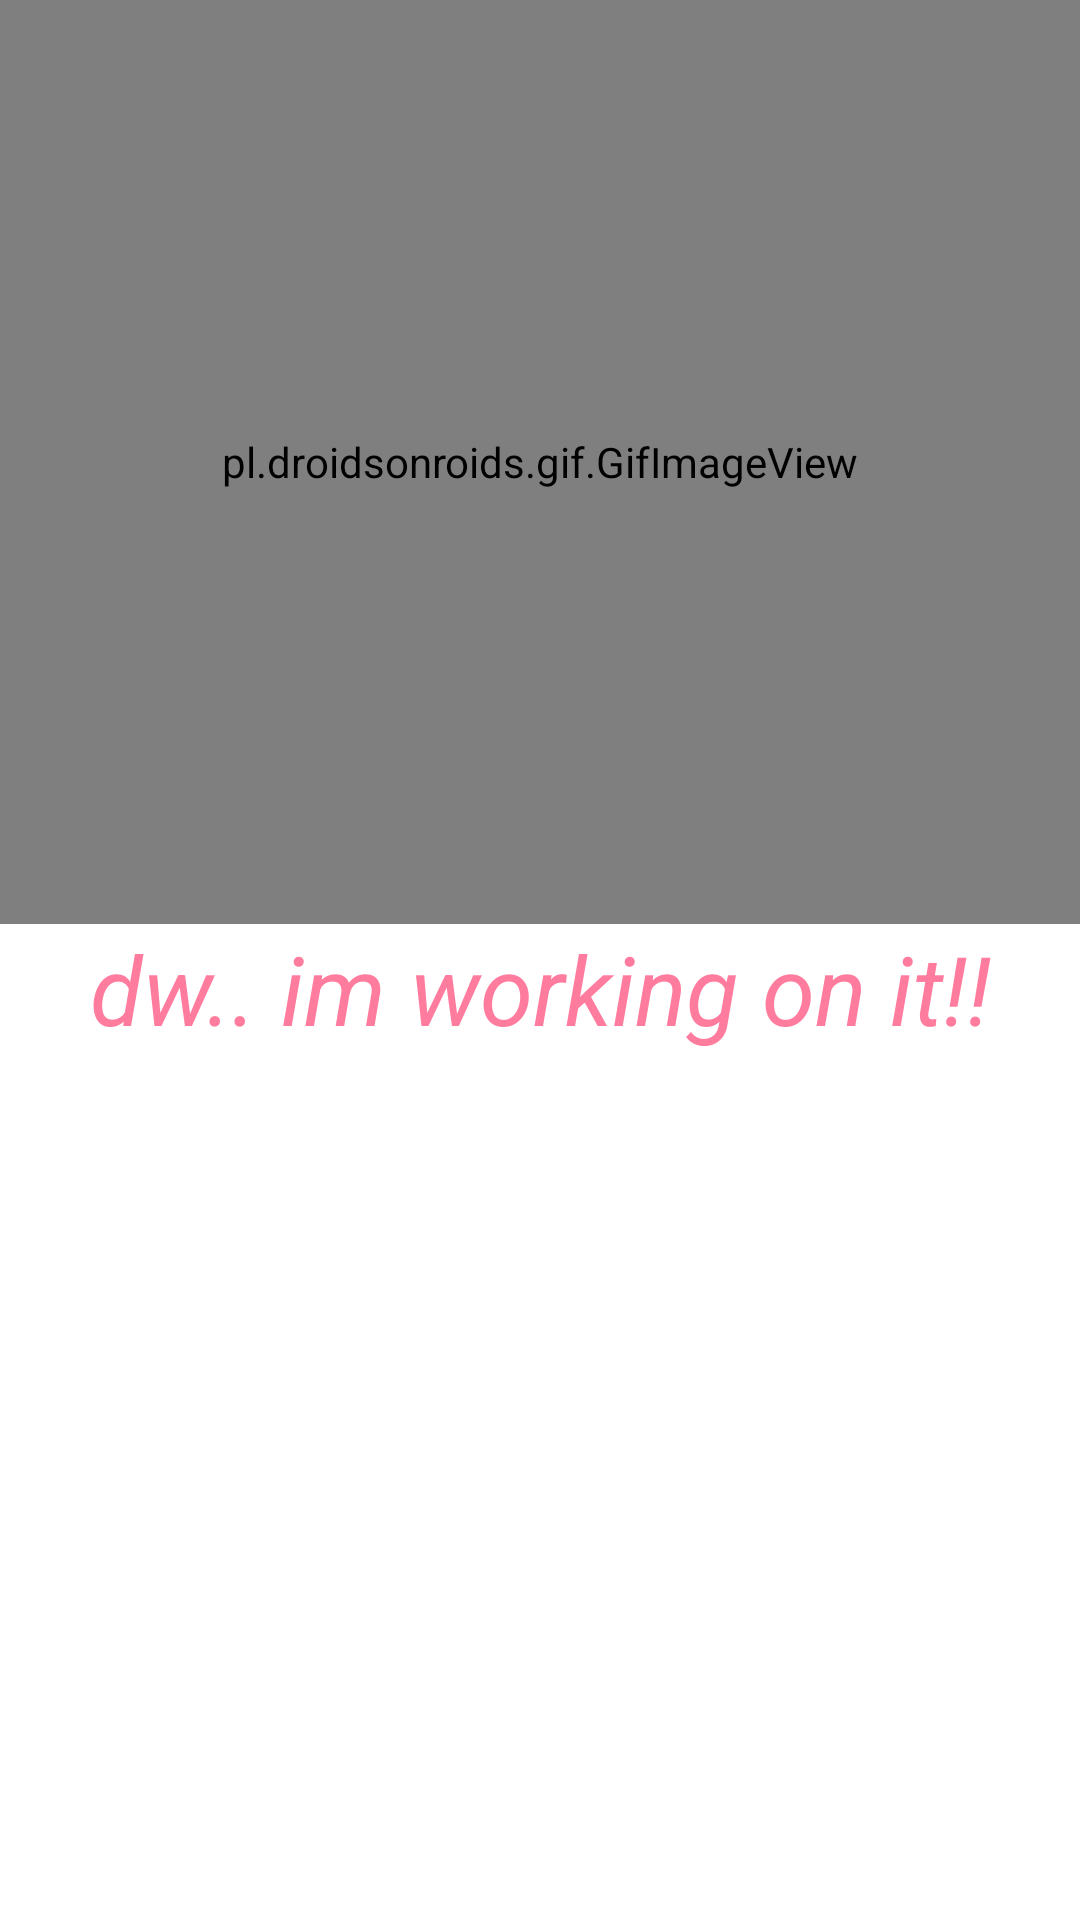

Write the Android layout XML for this screen, with the resource values it uses.
<!-- AndroidManifest.xml: application theme AppTheme -->
<!-- res/layout/dialog_loading.xml -->
<?xml version="1.0" encoding="utf-8"?>
<LinearLayout
        xmlns:android="http://schemas.android.com/apk/res/android"
        android:background="@color/textColorPrimary"
        android:layout_height="match_parent"
        android:layout_width="match_parent"
        android:orientation="vertical">

    <pl.droidsonroids.gif.GifImageView
        android:id="@+id/dialog_loading_gif"
        android:scaleType="center"
        android:layout_gravity="center"
        android:layout_weight="1"
        android:layout_width="match_parent"
        android:layout_height="wrap_content"
        android:src="@drawable/loading_big_brain" />

    <TextView
        android:id="@+id/dialog_loading_text"
        android:layout_width="match_parent"
        android:layout_height="wrap_content"
        android:gravity="center_horizontal"
        android:text="@string/default_loading_message"
        android:textColor="@color/loadingColor"
        android:layout_weight="1"
        android:textSize="32sp"
        android:textStyle="italic" />

</LinearLayout>
<!-- resources referenced by this layout -->
<resources>
  <color name="loadingColor">@color/colorPrimary</color>
  <color name="textColorPrimary">#ffffff</color>
  <string name="default_loading_message">dw.. im working on it!!</string>
  <style name="AppTheme" parent="Theme.MaterialComponents.Light.NoActionBar">
          <item name="colorPrimary">@color/colorPrimary</item>
          <item name="colorPrimaryDark">@color/colorPrimaryDark</item>
          <item name="colorAccent">@color/colorAccent</item>
      </style>
  <color name="colorPrimary">#FF7C9E</color>
  <color name="colorPrimaryDark">#FF7C9E</color>
  <color name="colorAccent">#48483F</color>
</resources>
